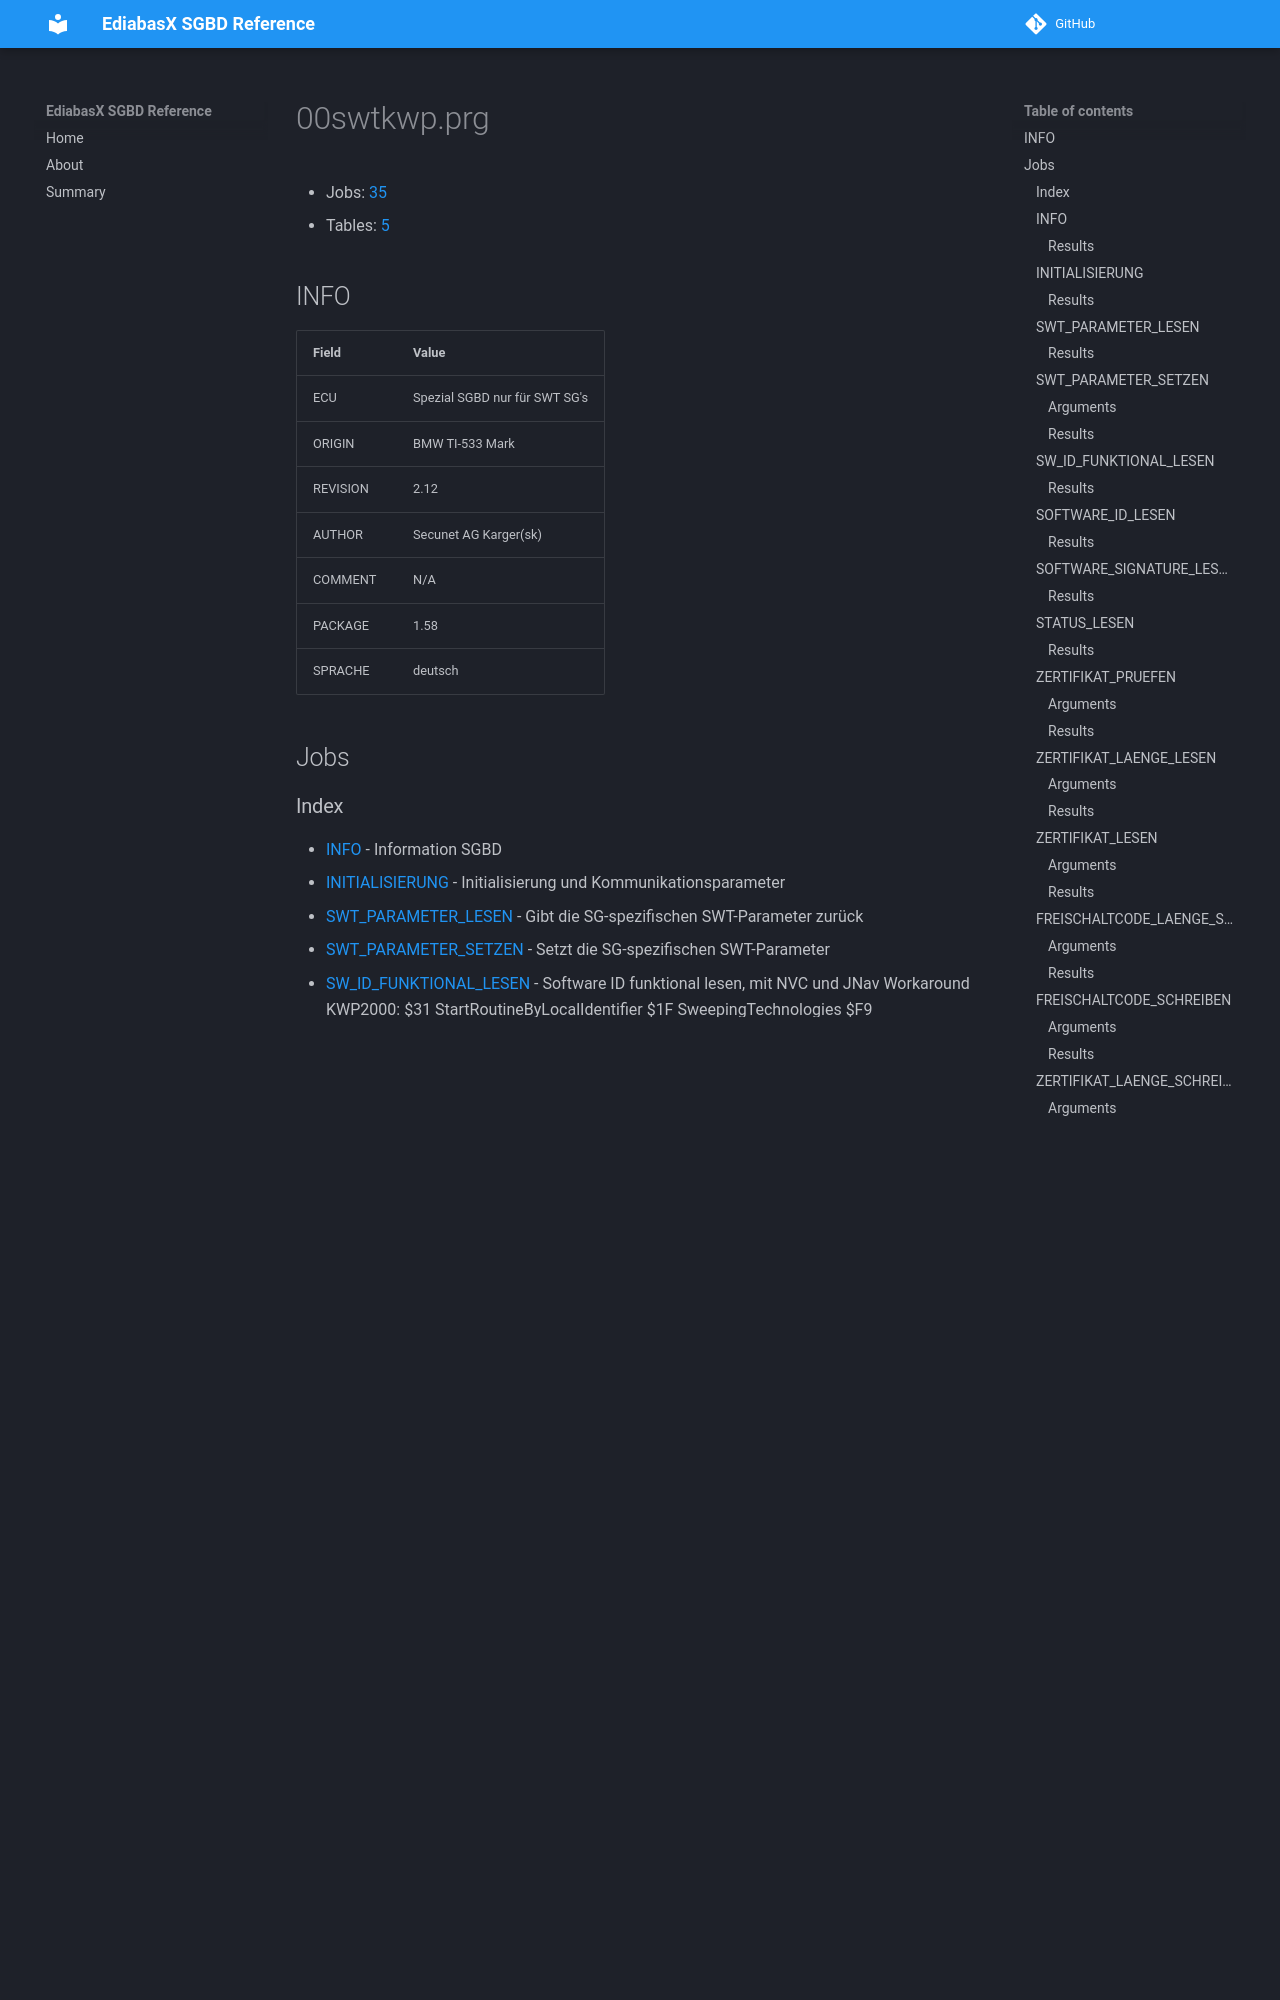

repository: emdzej/ediabasx-docs-sgbd · page: sgbd/00swtkwp/index.html · generator: mkdocs

# 00swtkwp.prg

- Jobs: [35](#jobs)
- Tables: [5](#tables)

## INFO

| Field | Value |
| --- | --- |
| ECU | Spezial SGBD nur für SWT SG's |
| ORIGIN | BMW TI-533 Mark |
| REVISION | 2.12 |
| AUTHOR | Secunet AG Karger(sk) |
| COMMENT | N/A |
| PACKAGE | 1.58 |
| SPRACHE | deutsch |

## Jobs
